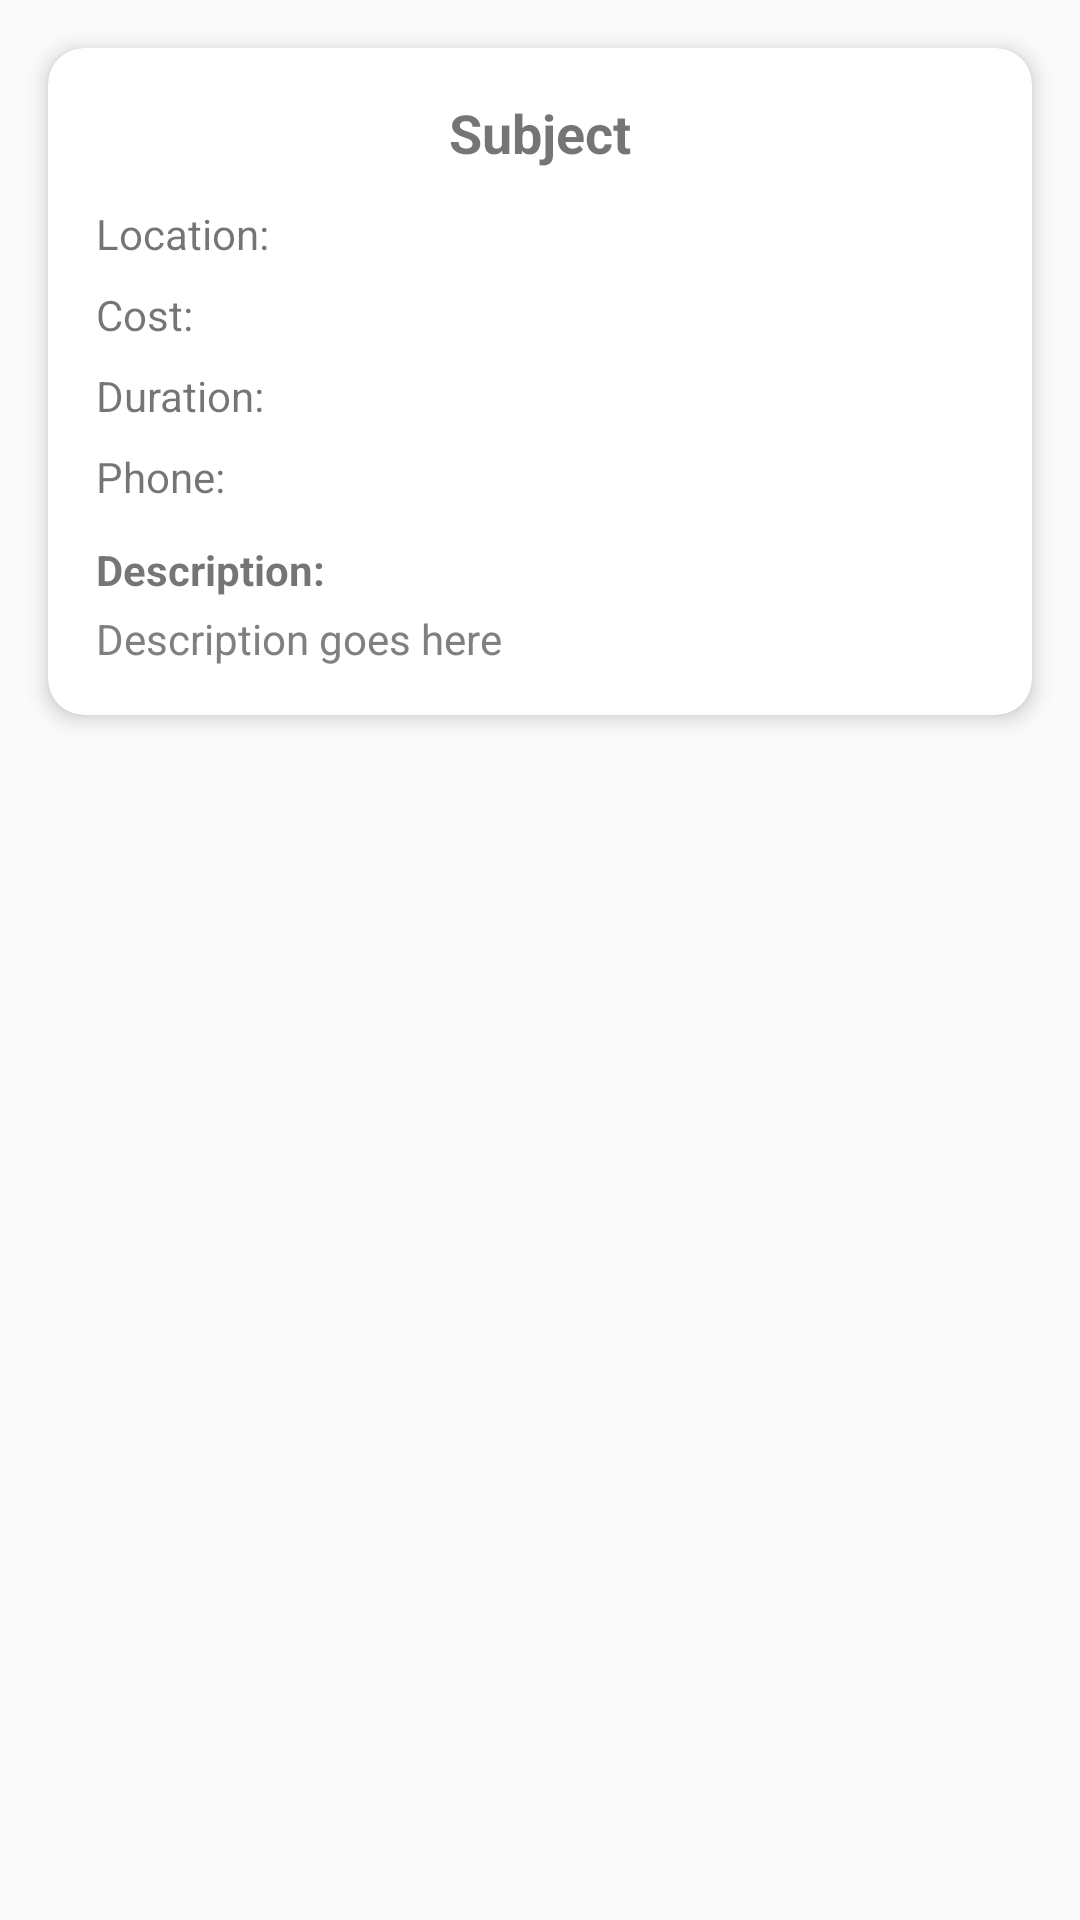

The Android layout XML behind this screen, and the referenced resources:
<!-- AndroidManifest.xml: application theme Theme.MiniState -->
<!-- res/layout/fragment_event_details.xml -->
<?xml version="1.0" encoding="utf-8"?>
<androidx.constraintlayout.widget.ConstraintLayout xmlns:android="http://schemas.android.com/apk/res/android"
    xmlns:app="http://schemas.android.com/apk/res-auto"
    xmlns:tools="http://schemas.android.com/tools"
    android:layout_width="match_parent"
    android:layout_height="match_parent"
    tools:context=".presentation.xml.event_detail_screen.EventDetailsFragment">

    <androidx.cardview.widget.CardView
        android:id="@+id/card_event_details"
        android:layout_width="match_parent"
        android:layout_height="wrap_content"
        android:layout_margin="16dp"
        app:cardCornerRadius="12dp"
        app:cardElevation="4dp"
        app:layout_constraintTop_toTopOf="parent"
        app:layout_constraintStart_toStartOf="parent">

        <androidx.constraintlayout.widget.ConstraintLayout
            android:layout_width="match_parent"
            android:layout_height="wrap_content"
            android:padding="16dp">

            <TextView
                android:id="@+id/tv_event_subject"
                android:layout_width="0dp"
                android:layout_height="wrap_content"
                android:text="Subject"
                android:textSize="18sp"
                android:textStyle="bold"
                android:gravity="center"
                app:layout_constraintStart_toStartOf="parent"
                app:layout_constraintTop_toTopOf="parent"
                app:layout_constraintEnd_toEndOf="parent"/>

            <TextView
                android:id="@+id/tv_event_location"
                android:layout_width="0dp"
                android:layout_height="wrap_content"
                android:text="Location:"
                android:layout_marginTop="12dp"
                app:layout_constraintStart_toStartOf="parent"
                app:layout_constraintTop_toBottomOf="@id/tv_event_subject"
                app:layout_constraintEnd_toEndOf="parent"/>

            <TextView
                android:id="@+id/tv_event_cost"
                android:layout_width="0dp"
                android:layout_height="wrap_content"
                android:text="Cost:"
                android:layout_marginTop="8dp"
                app:layout_constraintStart_toStartOf="parent"
                app:layout_constraintTop_toBottomOf="@id/tv_event_location"
                app:layout_constraintEnd_toEndOf="parent"/>

            <TextView
                android:id="@+id/tv_event_duration"
                android:layout_width="0dp"
                android:layout_height="wrap_content"
                android:text="Duration:"
                android:layout_marginTop="8dp"
                app:layout_constraintStart_toStartOf="parent"
                app:layout_constraintTop_toBottomOf="@id/tv_event_cost"
                app:layout_constraintEnd_toEndOf="parent"/>

            <TextView
                android:id="@+id/tv_event_phone"
                android:layout_width="0dp"
                android:layout_height="wrap_content"
                android:text="Phone:"
                android:layout_marginTop="8dp"
                app:layout_constraintStart_toStartOf="parent"
                app:layout_constraintTop_toBottomOf="@id/tv_event_duration"
                app:layout_constraintEnd_toEndOf="parent"/>

            <TextView
                android:id="@+id/tv_event_description"
                android:layout_width="0dp"
                android:layout_height="wrap_content"
                android:text="Description:"
                android:textStyle="bold"
                android:layout_marginTop="12dp"
                app:layout_constraintStart_toStartOf="parent"
                app:layout_constraintTop_toBottomOf="@id/tv_event_phone"
                app:layout_constraintEnd_toEndOf="parent"/>

            <TextView
                android:id="@+id/tv_event_description_detail"
                android:layout_width="0dp"
                android:layout_height="wrap_content"
                android:text="Description goes here"
                android:textColor="#808080"
                android:layout_marginTop="4dp"
                app:layout_constraintStart_toStartOf="parent"
                app:layout_constraintTop_toBottomOf="@id/tv_event_description"
                app:layout_constraintEnd_toEndOf="parent"/>

        </androidx.constraintlayout.widget.ConstraintLayout>
    </androidx.cardview.widget.CardView>

</androidx.constraintlayout.widget.ConstraintLayout>
<!-- resources referenced by this layout -->
<resources>
  <style name="Theme.MiniState" parent="android:Theme.Material.Light.NoActionBar" />
</resources>
